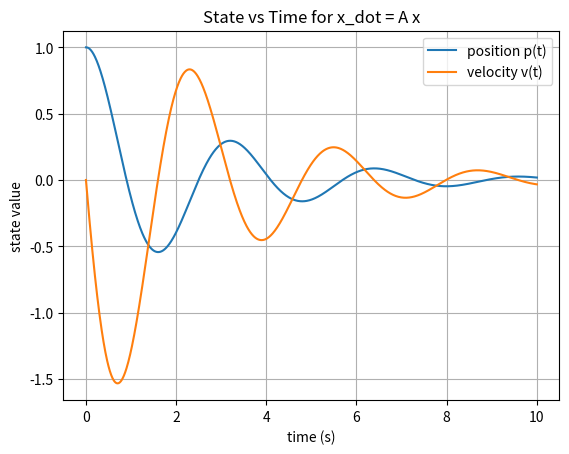
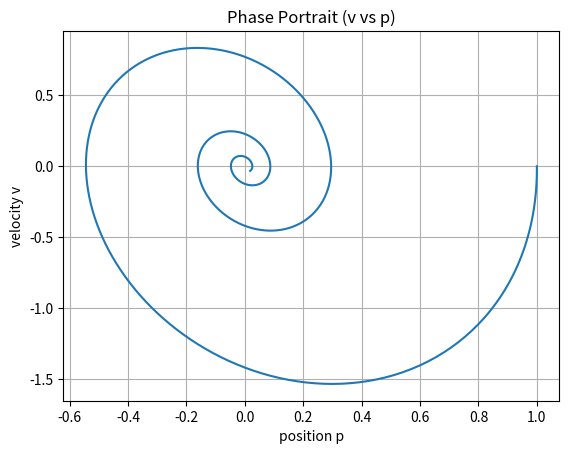
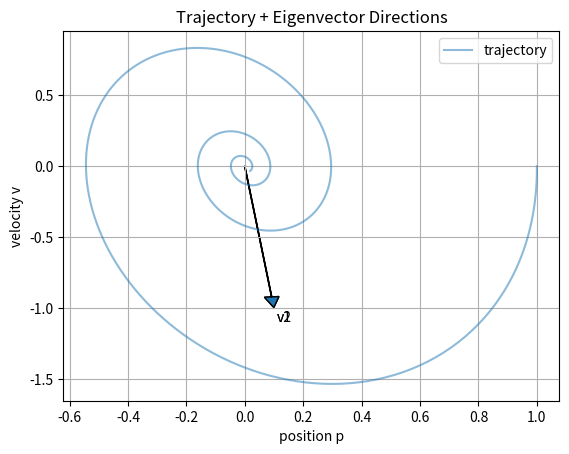

The matplotlib source for these figures, in order:
import os
import numpy as np
import matplotlib.pyplot as plt


def simulate_linear_system(A: np.ndarray, x0: np.ndarray, dt: float, T: float):
    """
    Simulate x_dot = A x using forward Euler:
        x_{k+1} = x_k + dt * (A x_k)

    Returns:
        t: (N,)
        X: (N, n) where X[k] = x(t_k)
    """
    n = A.shape[0]
    assert A.shape == (n, n), "A must be square"
    assert x0.shape == (n,), "x0 must be shape (n,)"
    assert dt > 0, "dt must be > 0"
    assert T >= 0, "T must be >= 0"

    N = int(np.floor(T / dt)) + 1
    t = np.linspace(0.0, dt * (N - 1), N)

    X = np.zeros((N, n), dtype=float)
    X[0] = x0.astype(float)

    for k in range(N - 1):
        x = X[k]
        x_dot = A @ x
        X[k + 1] = x + dt * x_dot

    return t, X


def ensure_results_dir(path="results"):
    os.makedirs(path, exist_ok=True)
    return path


def main():
    # =========================
    # 1) Define a 2-state system
    # =========================
    # A = [[0, 1],
    #      [-w^2, -2*zeta*w]]
    w = 2.0
    zeta = 0.2

    A = np.array([[0.0, 1.0],
                  [-(w ** 2), -2.0 * zeta * w]])

    print("\nSystem matrix A:\n", A)

    # =========================
    # 2) Eigen-analysis
    # =========================
    eigvals, eigvecs = np.linalg.eig(A)
    print("\nEigenvalues (lambda):", eigvals)
    print("Real parts:", np.real(eigvals))
    print("Imag parts:", np.imag(eigvals))

    if np.all(np.real(eigvals) < 0):
        stability = "STABLE (all Re(lambda) < 0)"
    elif np.any(np.real(eigvals) > 0):
        stability = "UNSTABLE (some Re(lambda) > 0)"
    else:
        stability = "MARGINALLY STABLE / BORDERLINE (some Re(lambda) = 0)"
    print("\nStability verdict:", stability)

    # =========================
    # 3) Simulate
    # =========================
    x0 = np.array([1.0, 0.0])   # position=1, velocity=0
    dt = 0.01
    T = 10.0

    t, X = simulate_linear_system(A, x0, dt, T)
    p = X[:, 0]
    v = X[:, 1]

    # =========================
    # 4) Plot and save results
    # =========================
    outdir = ensure_results_dir("results")

    # (a) State time series
    fig = plt.figure()
    plt.plot(t, p, label="position p(t)")
    plt.plot(t, v, label="velocity v(t)")
    plt.xlabel("time (s)")
    plt.ylabel("state value")
    plt.title("State vs Time for x_dot = A x")
    plt.legend()
    plt.grid(True)
    state_path = os.path.join(outdir, "state_time_series.png")
    plt.savefig(state_path, dpi=200, bbox_inches="tight")
    plt.close(fig)

    # (b) Phase portrait (v vs p)
    fig = plt.figure()
    plt.plot(p, v)
    plt.xlabel("position p")
    plt.ylabel("velocity v")
    plt.title("Phase Portrait (v vs p)")
    plt.grid(True)
    phase_path = os.path.join(outdir, "phase_portrait.png")
    plt.savefig(phase_path, dpi=200, bbox_inches="tight")
    plt.close(fig)

    # (c) Eigenvectors visualization (direction intuition)
    fig = plt.figure()
    plt.plot(p, v, alpha=0.5, label="trajectory")

    # NOTE: eigenvectors may be complex for oscillatory systems.
    # For a simple visual cue, we plot the real part direction.
    for i in range(eigvecs.shape[1]):
        vec = np.real(eigvecs[:, i])
        norm = np.linalg.norm(vec) + 1e-12
        vec = vec / norm
        plt.arrow(0, 0, vec[0], vec[1], head_width=0.05, length_includes_head=True)
        plt.text(vec[0] * 1.1, vec[1] * 1.1, f"v{i+1}", fontsize=10)

    plt.xlabel("position p")
    plt.ylabel("velocity v")
    plt.title("Trajectory + Eigenvector Directions")
    plt.grid(True)
    plt.legend()
    eig_path = os.path.join(outdir, "eigenvectors.png")
    plt.savefig(eig_path, dpi=200, bbox_inches="tight")
    plt.close(fig)

    print("\nSaved plots:")
    print(" -", state_path)
    print(" -", phase_path)
    print(" -", eig_path)

    plt.show()


if __name__ == "__main__":
    main()
